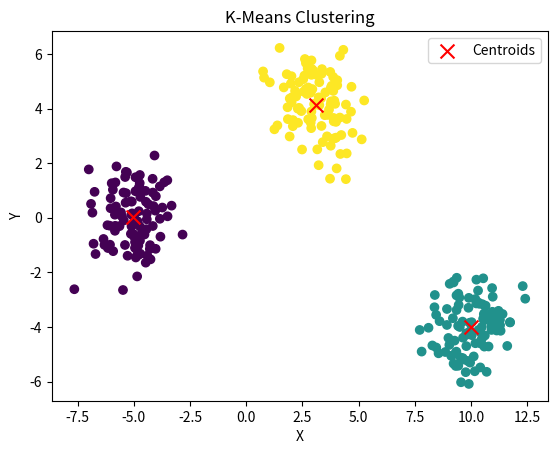

Write the Python code that produced this figure.
"""K-means clustering"""

import numpy as np
from math import inf
from matplotlib import pyplot as plt


def data_generator():
    class_1_data = np.random.randn(100, 2) + np.array([3, 4])
    class_2_data = np.random.randn(100, 2) + np.array([10, -4])
    class_3_data = np.random.randn(100, 2) + np.array([-5, 0])
    return np.concatenate([class_1_data, class_2_data, class_3_data], axis=0)


def k_means(data, K):
    N, D = data.shape

    categories = np.zeros(N)
    centroids = np.random.randn(K, D)

    for epoch in range(100):
        for i in range(N):
            nearest_centroid = None
            nearest_centroid_dist = np.inf
            for j in range(K):
                dist_ij = np.linalg.norm(data[i] - centroids[j])
                if dist_ij < nearest_centroid_dist:
                    nearest_centroid = j
                    nearest_centroid_dist = dist_ij
            categories[i] = nearest_centroid
        for j in range(K):
            centroids[j] = np.mean(data[categories == j], axis=0)
    return categories, centroids


if __name__ == "__main__":
    data = data_generator()
    K = 3

    categories, centroids = k_means(data, K)

    plt.scatter(x=data[:, 0], y=data[:, 1], c=categories)

    plt.scatter(
        centroids[:, 0], centroids[:, 1], c="red", marker="x", s=100, label="Centroids"
    )

    plt.title("K-Means Clustering")
    plt.xlabel("X")
    plt.ylabel("Y")
    plt.legend()
    plt.show()

